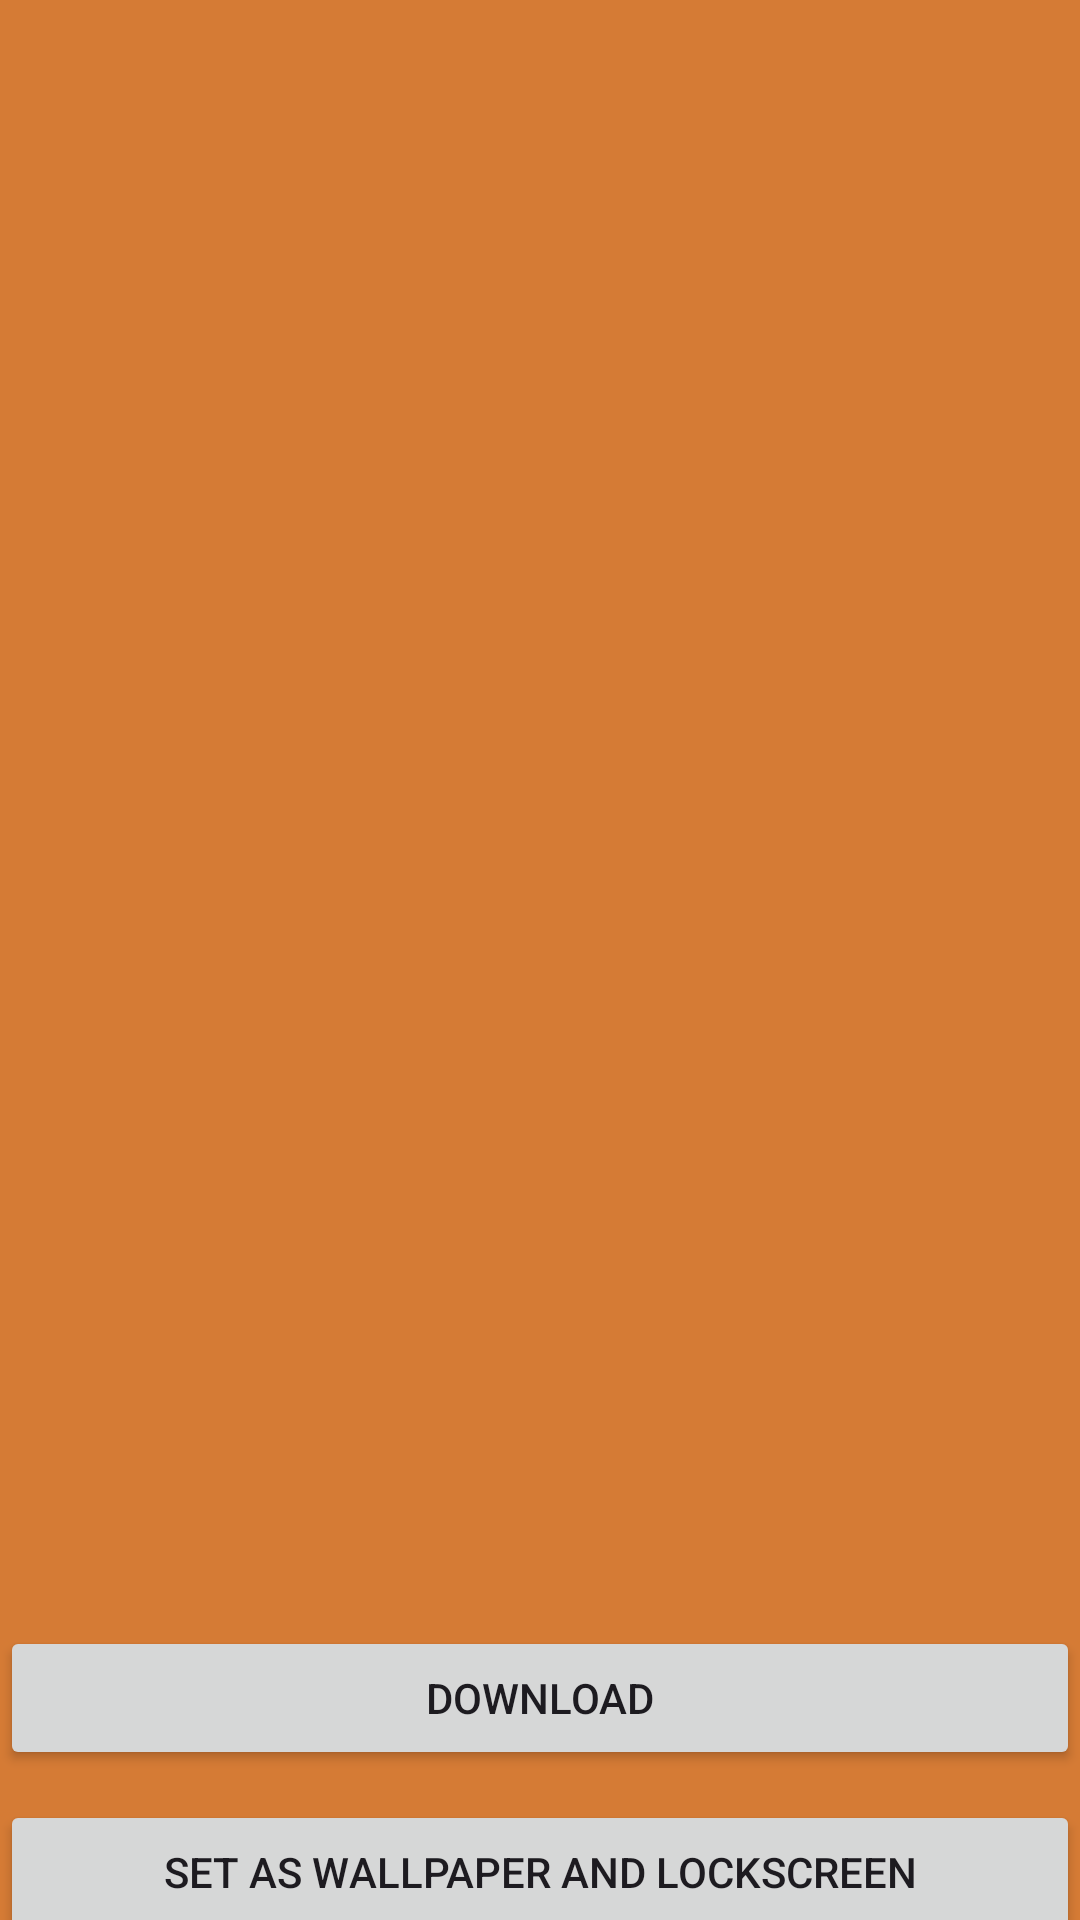

Reconstruct the res/layout file that produces this screen, plus the resources it refers to.
<!-- AndroidManifest.xml: application theme Theme.MyUnSplashPhotosApp -->
<!-- res/layout/fragment_download.xml -->
<?xml version="1.0" encoding="utf-8"?>
<androidx.constraintlayout.widget.ConstraintLayout xmlns:android="http://schemas.android.com/apk/res/android"
    xmlns:app="http://schemas.android.com/apk/res-auto"
    xmlns:tools="http://schemas.android.com/tools"
    android:id="@+id/frameLayout2"
    android:layout_width="match_parent"
    android:layout_height="match_parent"
    android:background="@color/splash"
    tools:context=".fragments.Download">

    <ImageView
        android:id="@+id/image"
        android:layout_width="match_parent"
        android:layout_height="500dp"
        android:layout_marginTop="32dp"
      android:scaleType="centerCrop"
        android:fitsSystemWindows="true"
        app:layout_constraintEnd_toEndOf="parent"
        app:layout_constraintStart_toStartOf="parent"
        app:layout_constraintTop_toTopOf="parent" />

    <Button
        android:id="@+id/download_button"
        android:layout_width="match_parent"
        android:layout_height="wrap_content"
        android:text="Download"
        app:layout_constraintTop_toBottomOf="@id/image"
        android:layout_marginTop="10dp"/>
    <Button
        android:id="@+id/wallpaper_button"
        android:layout_width="match_parent"
        android:layout_height="wrap_content"
        android:text="Set as Wallpaper and LockScreen"
        app:layout_constraintTop_toBottomOf="@id/download_button"
        android:layout_marginTop="10dp"/>
</androidx.constraintlayout.widget.ConstraintLayout>
<!-- resources referenced by this layout -->
<resources>
  <color name="splash">#D57B35</color>
  <style name="Theme.MyUnSplashPhotosApp" parent="Base.Theme.MyUnSplashPhotosApp" />
  <style name="Base.Theme.MyUnSplashPhotosApp" parent="Theme.Material3.DayNight.NoActionBar">
          
          
      </style>
</resources>
